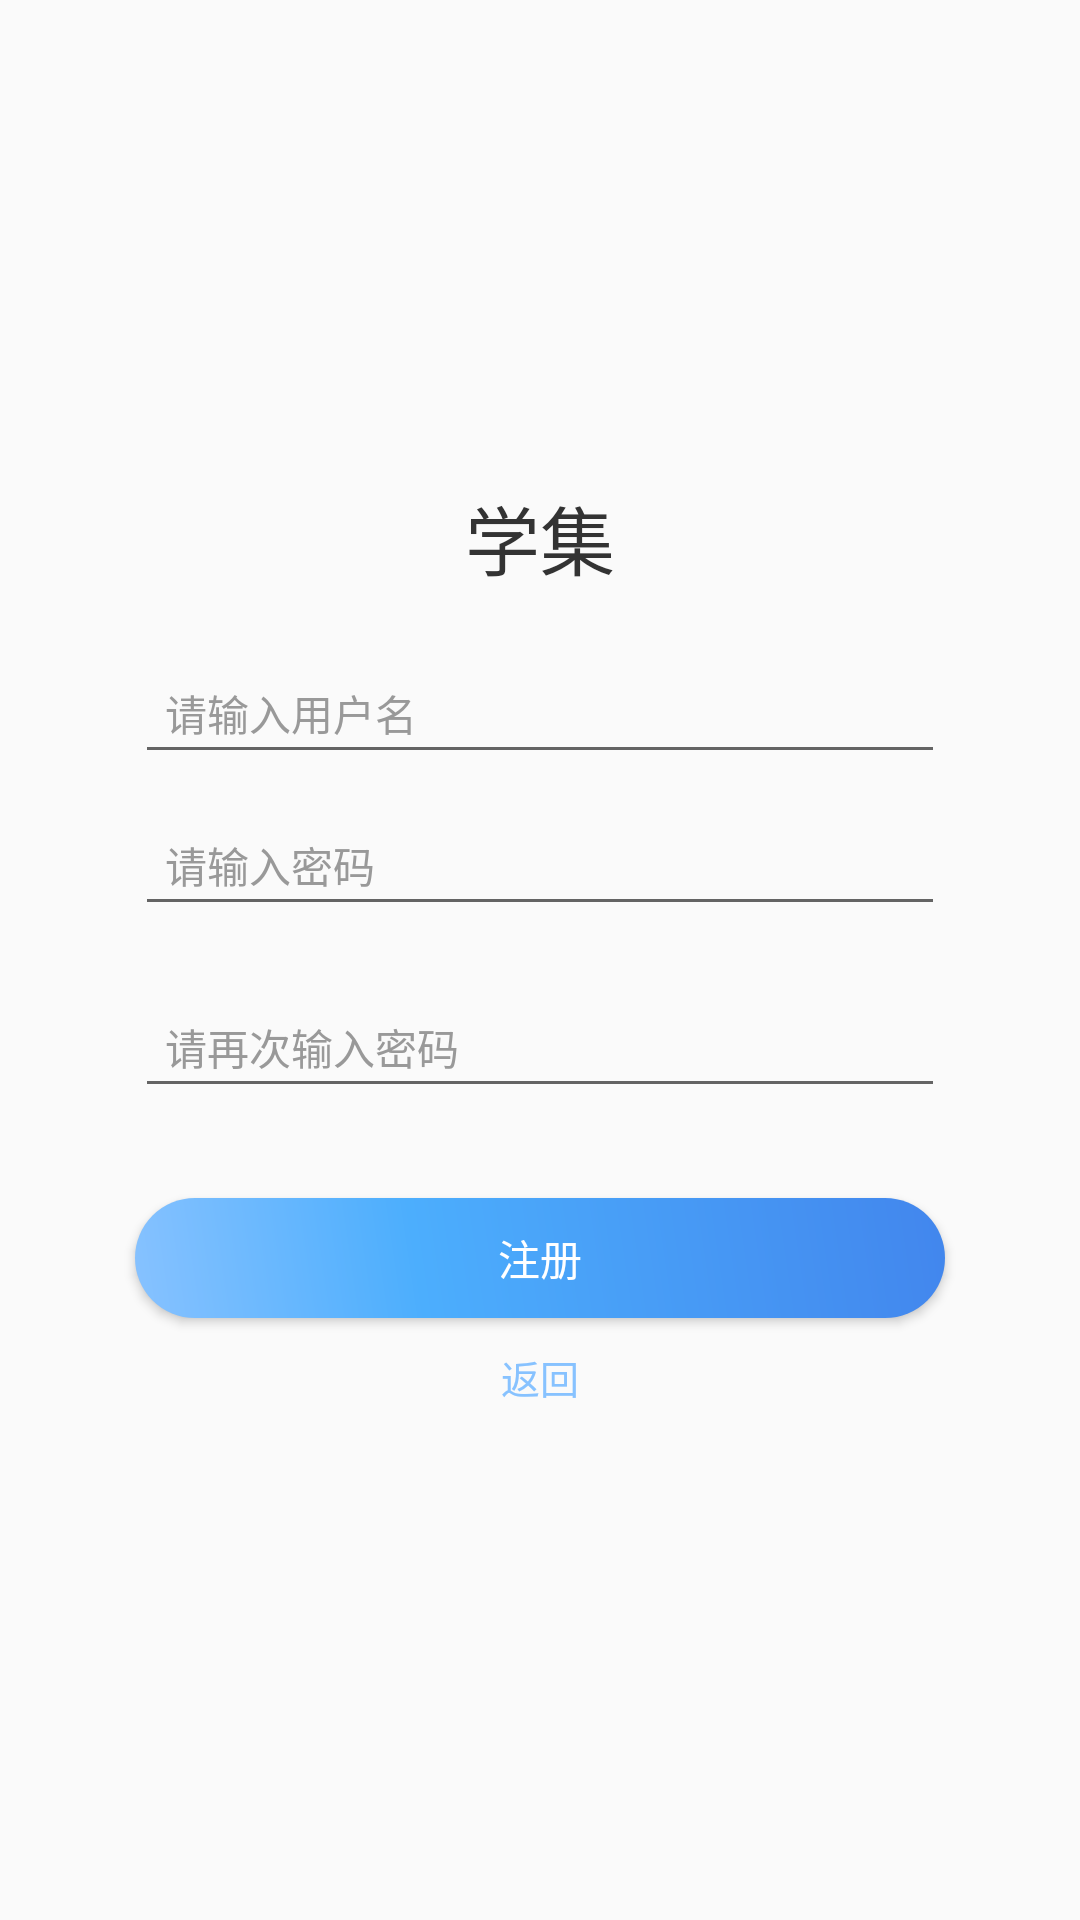

Produce the Android XML layout that renders to this screen, including the resource entries it uses.
<!-- AndroidManifest.xml: application theme AppTheme -->
<!-- res/layout/activity_register.xml -->
<?xml version="1.0" encoding="utf-8"?>

<ScrollView xmlns:android="http://schemas.android.com/apk/res/android"
    xmlns:tool="http://schemas.android.com/tools"
    android:layout_width="match_parent"
    android:layout_height="match_parent">

    <LinearLayout
        android:layout_width="match_parent"
        android:layout_height="wrap_content"
        android:gravity="center_horizontal"
        android:orientation="vertical"
        android:layout_gravity="center"
        android:padding="10dp">

        <TextView
            android:layout_width="wrap_content"
            android:layout_height="wrap_content"
            android:text="学集"
            android:textColor="@color/textColor333"
            android:textSize="25sp" />

        <androidx.appcompat.widget.AppCompatEditText
            android:id="@+id/edtUsername"
            android:layout_width="270dp"
            android:layout_height="wrap_content"
            android:layout_marginTop="20dp"
            android:gravity="left"
            android:hint="请输入用户名"
            android:imeOptions="actionNext|flagNoExtractUi"
            android:inputType="text"
            android:padding="10dp"
            android:textColor="@color/textColor333"
            android:textColorHint="@color/textColor999"
            android:textSize="14sp" />

        <androidx.appcompat.widget.AppCompatEditText
            android:id="@+id/edtPassword"
            android:layout_width="270dp"
            android:layout_height="wrap_content"
            android:layout_marginTop="10dp"
            android:gravity="left"
            android:hint="请输入密码"
            android:imeOptions="actionNext|flagNoExtractUi"
            android:inputType="textPassword"
            android:padding="10dp"
            android:textColor="@color/textColor333"
            android:textColorHint="@color/textColor999"
            android:textSize="14sp" />

        <androidx.appcompat.widget.AppCompatEditText
            android:id="@+id/edtPassword2"
            android:layout_width="270dp"
            android:layout_height="wrap_content"
            android:layout_marginTop="20dp"
            android:gravity="left"
            android:hint="请再次输入密码"
            android:imeOptions="actionDone|flagNoExtractUi"
            android:inputType="textPassword"
            android:padding="10dp"
            android:textColor="@color/textColor333"
            android:textColorHint="@color/textColor999"
            android:textSize="14sp" />

        <Button
            android:id="@+id/signupBtn"
            android:layout_width="270dp"
            android:layout_height="40dp"
            android:layout_marginTop="30dp"
            android:background="@drawable/login_btn_shape"
            android:text="注册"
            android:textColor="@color/white"
            android:textSize="14sp" />


        <TextView
            android:id="@+id/backTv"
            android:layout_width="wrap_content"
            android:layout_height="wrap_content"
            android:padding="10dp"
            android:text="返回"
            android:textColor="@color/blue_87C2FF"
            android:textSize="13sp" />

    </LinearLayout>
</ScrollView>
<!-- resources referenced by this layout -->
<resources>
  <color name="blue_87C2FF">#87C2FF</color>
  <color name="textColor333">#333333</color>
  <color name="textColor999">#999999</color>
  <color name="white">#fff</color>
  <!-- drawable login_btn_shape (drawable) -->
  <?xml version="1.0" encoding="utf-8"?>
  
  <shape xmlns:android="http://schemas.android.com/apk/res/android" android:shape="rectangle" >
      <corners
          android:radius="20dp" />
      <gradient
          android:angle="45"
          android:centerX="35%"
          android:centerColor="#4CAEFD"
          android:startColor="#87C2FF"
          android:endColor="#4286ED"
          android:type="linear"
          />
  </shape>
  <style name="AppTheme" parent="Theme.AppCompat.Light.NoActionBar">
          
          <item name="colorPrimary">@color/colorPrimary</item>
          <item name="colorPrimaryDark">@color/colorPrimaryDark</item>
          <item name="colorAccent">@color/colorAccent</item>
          <item name="android:windowTranslucentStatus">true</item>
      </style>
  <color name="colorPrimary">#87C2FF</color>
  <color name="colorPrimaryDark">#87C2FF</color>
  <color name="colorAccent">#87C2FF</color>
</resources>
